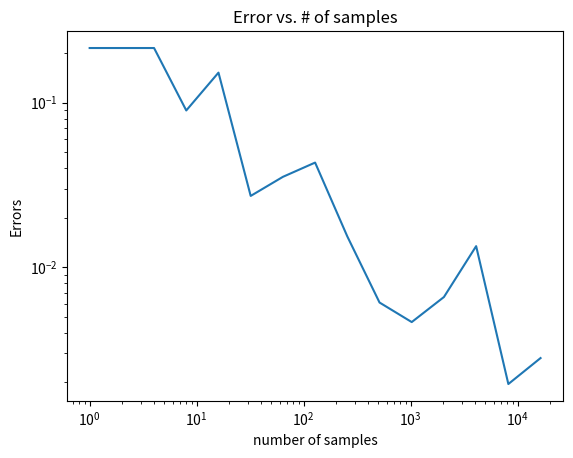
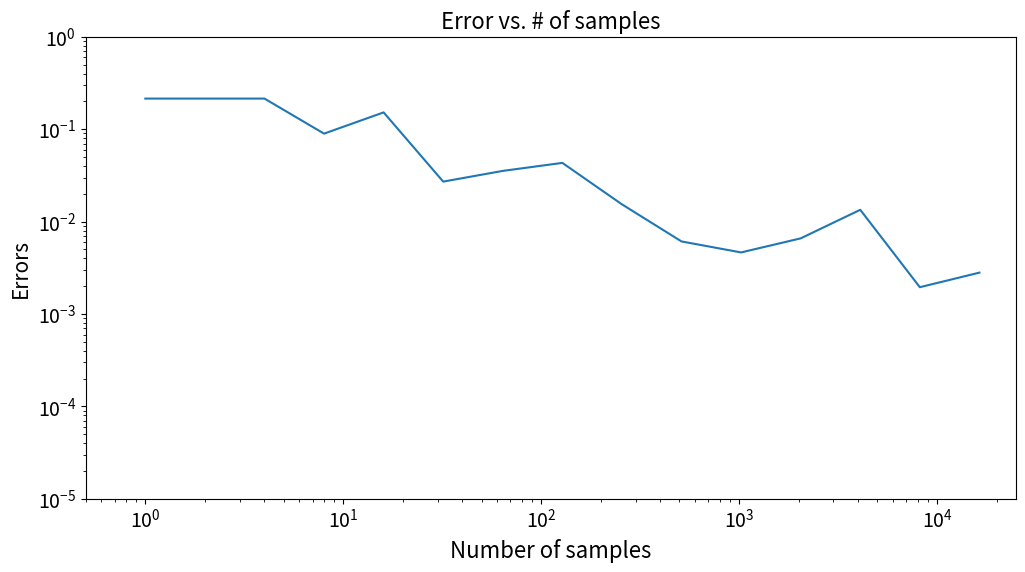
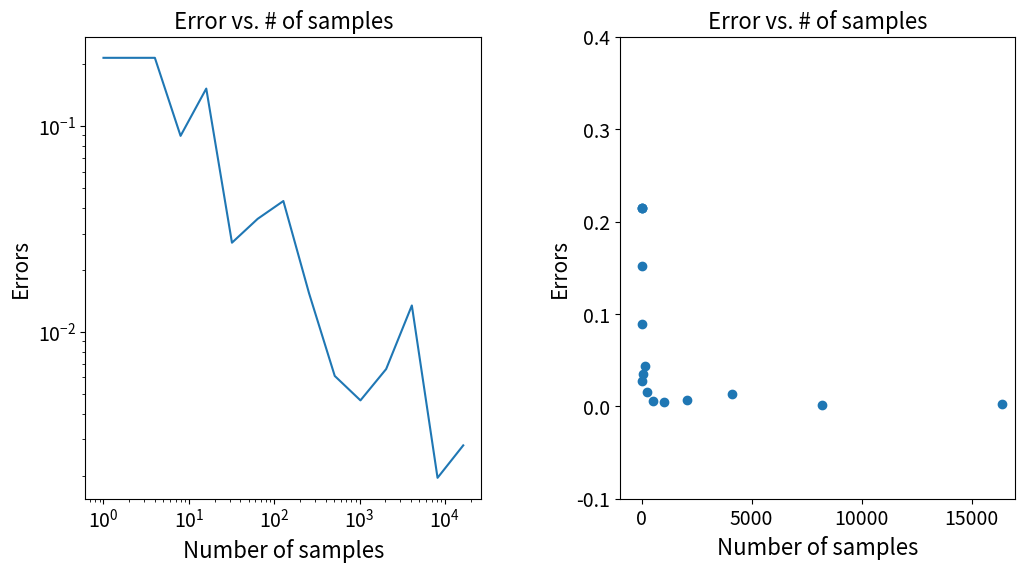

Generate these figures, in order, with matplotlib:
import numpy as np
import scipy as sp
import pandas as pd
import matplotlib.pyplot as plt

## Monte carlo simulation to compute pi.

def comperror(numsamp):
    Dx = 2.*np.random.rand(numsamp)-1       ## x coordinates, random samples between -1 and 1 and whose length is numsamp. 
    Dy = 2.*np.random.rand(numsamp)-1       ## y coordinates, random samples between -1 and 1 and whose length is numsamp.
    z = (Dx**2 + Dy**2 < 1.0)               ## check if each (x,y) is inside a unit circle of radius 1
    ## compute the difference between the true solution and an Monte-Carlo estimate 
    e = np.abs(np.pi/4 - np.sum(z)/numsamp) 
    return e

## Check the convergence of Monte-carlo simulation
numtrial = 15;
ea = np.zeros(numtrial)
num = np.zeros(numtrial)

for ik in range(15):
    numsamp = 2**ik
    num[ik] = numsamp
    ea[ik] = comperror(numsamp)

## Let's plot the convergence plot in log-log scale

plt.loglog(num, ea)
plt.xlabel('number of samples')
plt.ylabel('Errors')
plt.title('Error vs. # of samples')

## More elegant figure, publication quality figure

plt.figure(figsize=(12,6))
plt.loglog(num, ea)
plt.xlabel('Number of samples', fontsize=16)
plt.ylabel('Errors', fontsize=15)
plt.title('Error vs. # of samples', fontsize=16)
plt.xticks(fontsize=14)
plt.yticks(fontsize=14)
plt.xlim(0.5, 25000)
plt.ylim(1e-5, 1)

## Plots using subplots which is usually the case for publication

fig, ax = plt.subplots(1,2, figsize=(12,6))

fig.subplots_adjust(hspace=0.2, wspace=0.35)

ax[0].loglog(num, ea)
ax[0].set_xlabel('Number of samples', fontsize=16)
ax[0].set_ylabel('Errors', fontsize=15)
ax[0].set_title('Error vs. # of samples', fontsize=16)
ax[0].tick_params(axis='both', labelsize=14)

ax[1].scatter(num, ea)
ax[1].set_xlabel('Number of samples', fontsize=16)
ax[1].set_ylabel('Errors', fontsize=15)
ax[1].set_title('Error vs. # of samples', fontsize=16)
ax[1].tick_params(axis='both', labelsize=14)
ax[1].set_xlim(-1000, 17000)
ax[1].set_ylim(-0.1, 0.4)
